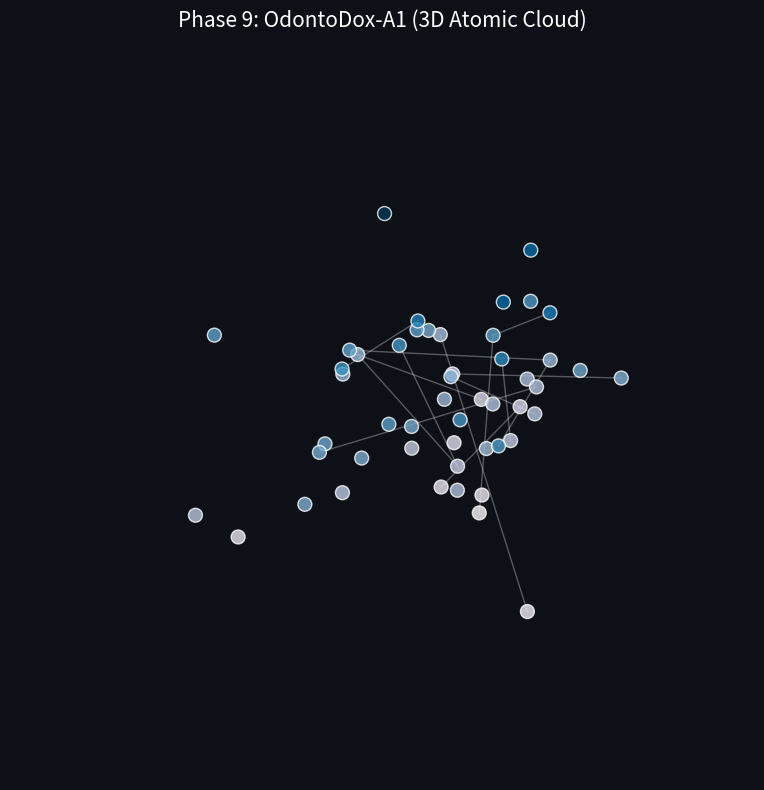
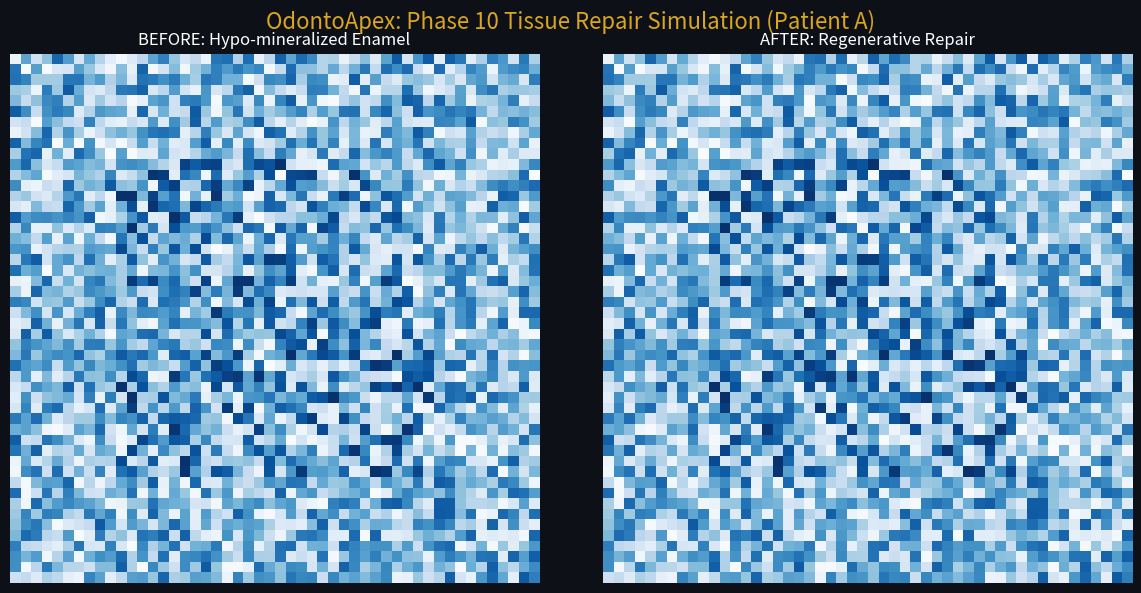
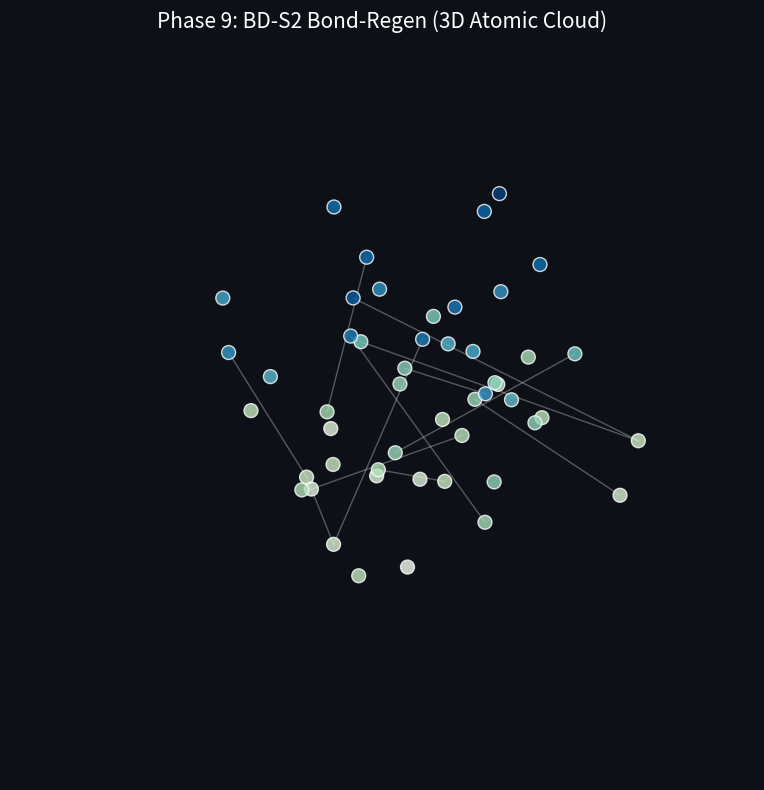
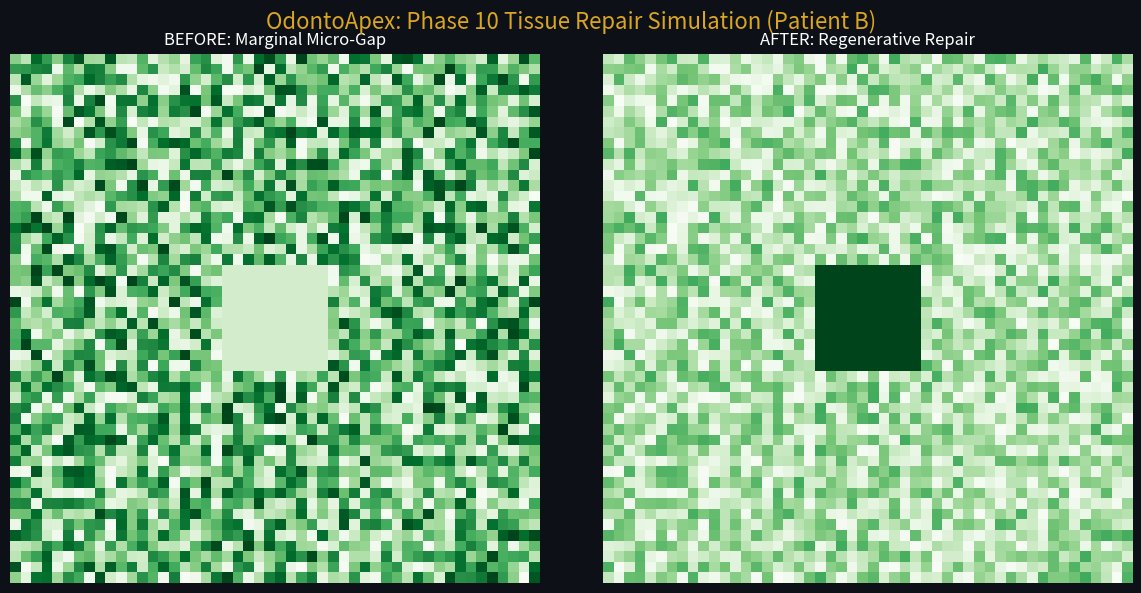
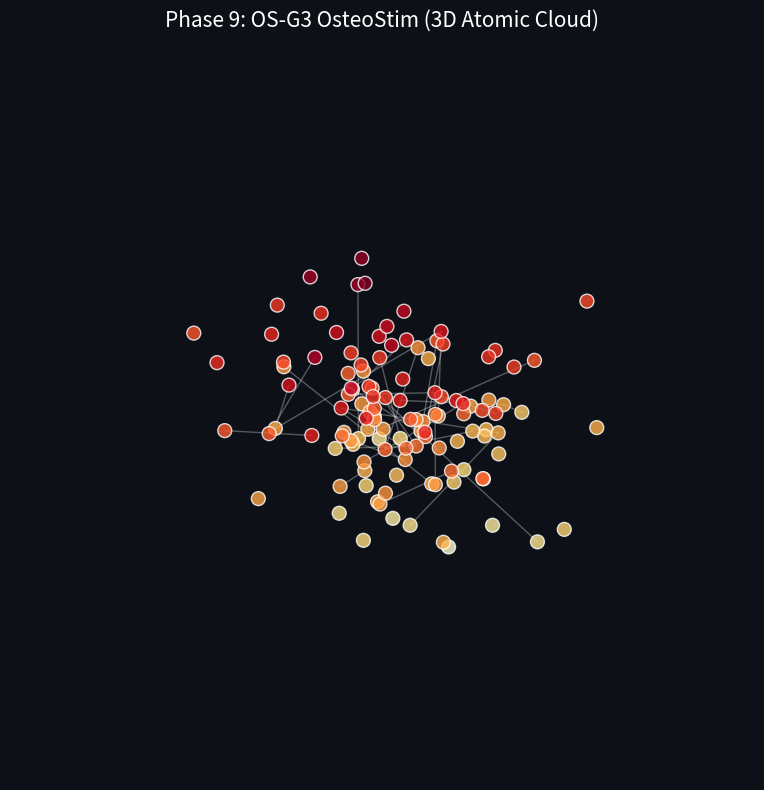
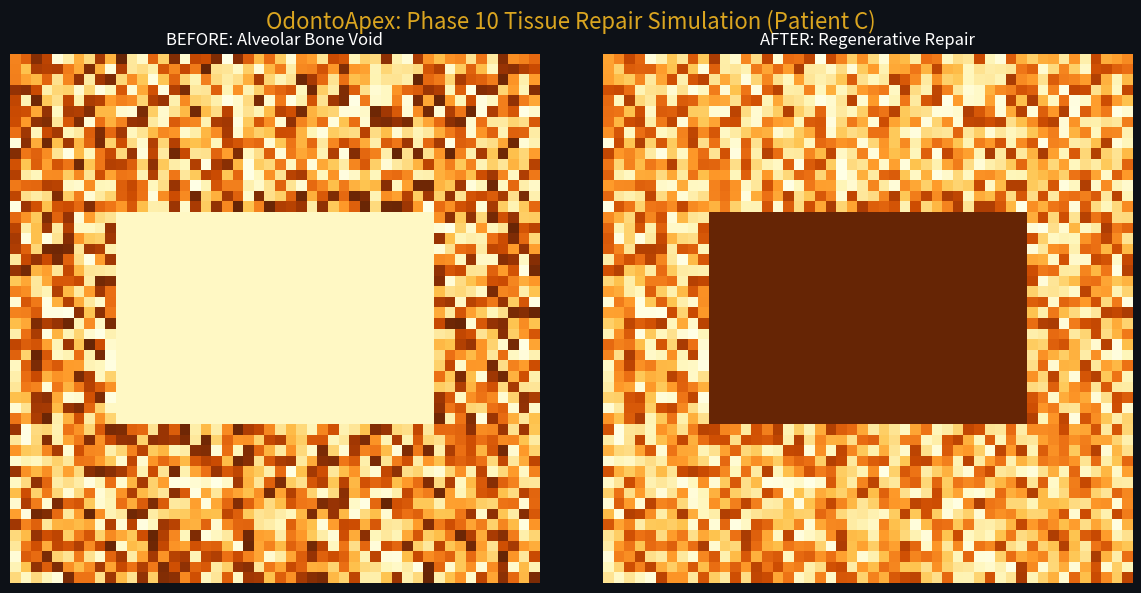

The matplotlib source for these figures, in order:

import matplotlib.pyplot as plt
import numpy as np
import os
from mpl_toolkits.mplot3d import Axes3D

def generate_molecular_surface_plot(patient_id, title, color_map):
    """Simulates a 3D Atomic Binding Surface."""
    fig = plt.figure(figsize=(8, 8), facecolor='#0d1117')
    ax = fig.add_subplot(111, projection='3d', facecolor='#0d1117')
    
    # Generate random atomic cloud to simulate a complex molecule
    n_atoms = 50 if patient_id != "C" else 120 # C is more complex
    x = np.random.standard_normal(n_atoms)
    y = np.random.standard_normal(n_atoms)
    z = np.random.standard_normal(n_atoms)
    
    # Draw connections (bonds)
    for i in range(n_atoms-1):
        if np.random.rand() > 0.7:
            ax.plot([x[i], x[i+1]], [y[i], y[i+1]], [z[i], z[i+1]], color='white', alpha=0.3, lw=1)

    # Plot atoms
    sc = ax.scatter(x, y, z, c=z, cmap=color_map, s=100, edgecolors='white', alpha=0.8)
    
    ax.set_title(f"Phase 9: {title} (3D Atomic Cloud)", color='white', fontsize=15)
    ax.axis('off')
    
    plt.tight_layout()
    filename = f"molecule_3d_{patient_id}.png"
    plt.savefig(os.path.join('assets', filename), dpi=300, facecolor='#0d1117')
    plt.close()
    return filename

def generate_repair_heatmap(patient_id, pathology):
    """Simulates a Before/After Radiographic Heatmap."""
    fig, axs = plt.subplots(1, 2, figsize=(12, 6), facecolor='#0d1117')
    
    # Generate base "pathology" noise
    data_before = np.random.rand(50, 50) * 0.5
    
    if patient_id == "A":
        # Enamel density (slight increase in brightness)
        data_before[10:40, 10:40] *= 1.2
        data_after = data_before * 1.4
        cmap = 'Blues'
    elif patient_id == "B":
        # Restoration gap (dark spot fills in)
        data_before[20:30, 20:30] = 0.1
        data_after = data_before.copy()
        data_after[20:30, 20:30] = 0.8
        cmap = 'Greens'
    else:
        # Bone void (Large dark area vanishes)
        data_before[15:35, 10:40] = 0.05
        data_after = data_before.copy()
        data_after[15:35, 10:40] = 0.6
        cmap = 'YlOrBr'

    im1 = axs[0].imshow(data_before, cmap=cmap)
    axs[0].set_title(f"BEFORE: {pathology}", color='white')
    axs[0].axis('off')
    
    im2 = axs[1].imshow(data_after, cmap=cmap)
    axs[1].set_title(f"AFTER: Regenerative Repair", color='white')
    axs[1].axis('off')

    plt.suptitle(f"OdontoApex: Phase 10 Tissue Repair Simulation (Patient {patient_id})", color='goldenrod', fontsize=16)
    plt.tight_layout()
    filename = f"repair_heatmap_{patient_id}.png"
    plt.savefig(os.path.join('assets', filename), dpi=300, facecolor='#0d1117')
    plt.close()
    return filename

if __name__ == "__main__":
    assets_dir = 'assets'
    if not os.path.exists(assets_dir): os.makedirs(assets_dir)
    
    # Generating for all 3
    print("Generating 3D Molecular Simulation & Repair Heatmaps...")
    
    # Patient A
    generate_molecular_surface_plot("A", "OdontoDox-A1", 'PuBu')
    generate_repair_heatmap("A", "Hypo-mineralized Enamel")
    
    # Patient B
    generate_molecular_surface_plot("B", "BD-S2 Bond-Regen", 'GnBu')
    generate_repair_heatmap("B", "Marginal Micro-Gap")
    
    # Patient C
    generate_molecular_surface_plot("C", "OS-G3 OsteoStim", 'YlOrRd')
    generate_repair_heatmap("C", "Alveolar Bone Void")
    
    print("Visual Proofs stored in assets/ (molecular_3d_*.png and repair_heatmap_*.png)")
